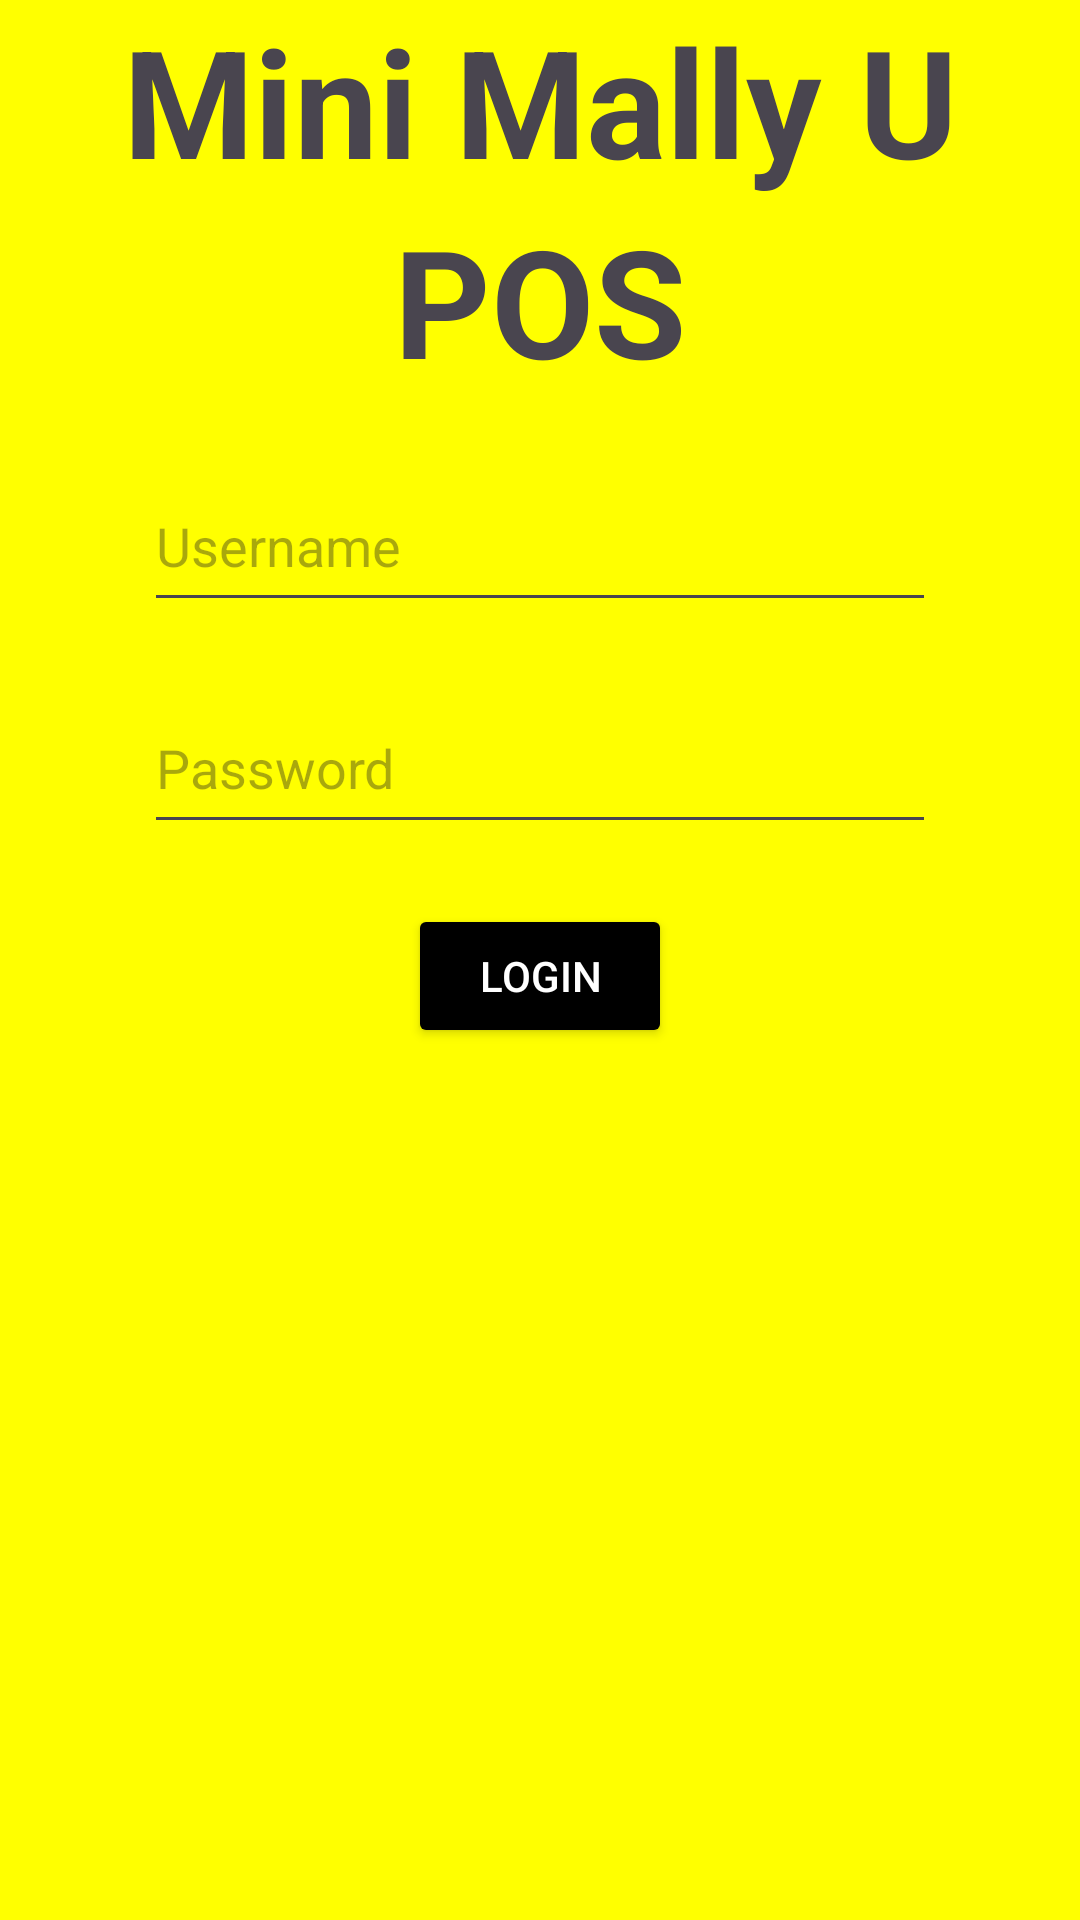

The Android layout XML behind this screen, and the referenced resources:
<!-- AndroidManifest.xml: application theme Theme.MinimallyU -->
<!-- res/layout/activity_main.xml -->
<?xml version="1.0" encoding="utf-8"?>
<androidx.constraintlayout.widget.ConstraintLayout xmlns:android="http://schemas.android.com/apk/res/android"
    xmlns:app="http://schemas.android.com/apk/res-auto"
    xmlns:tools="http://schemas.android.com/tools"
    android:id="@+id/main"
    android:layout_width="match_parent"
    android:layout_height="match_parent"
    android:background="#FFFF00"
    tools:context=".MainActivity">

    <TextView
        android:id="@+id/logo"
        android:layout_width="match_parent"
        android:layout_height="wrap_content"
        android:text="Mini Mally U"
        android:textSize="50sp"
        android:textStyle="bold"
        android:gravity="center"
        app:layout_constraintTop_toTopOf="parent"
        app:layout_constraintStart_toStartOf="parent"
        app:layout_constraintEnd_toEndOf="parent"
        app:layout_constraintBottom_toTopOf="@+id/POS"
        app:layout_constraintVertical_bias="0.2"/>

    <TextView
        android:id="@+id/POS"
        android:layout_width="match_parent"
        android:layout_height="wrap_content"
        android:text="POS"
        android:textSize="50sp"
        android:textStyle="bold"
        android:gravity="center"
        app:layout_constraintTop_toBottomOf="@id/logo"
        app:layout_constraintStart_toStartOf="parent"
        app:layout_constraintEnd_toEndOf="parent"
        app:layout_constraintBottom_toTopOf="@+id/userName"
        app:layout_constraintVertical_bias="0.2"/>

    <EditText
        android:id="@+id/userName"
        android:layout_width="0dp"
        android:layout_height="54dp"
        android:hint="Username"
        android:inputType="text"
        app:layout_constraintTop_toBottomOf="@+id/POS"
        app:layout_constraintStart_toStartOf="parent"
        app:layout_constraintEnd_toEndOf="parent"
        android:layout_marginHorizontal="48dp"
        android:layout_marginTop="20dp" />

    <EditText
        android:id="@+id/passWord"
        android:layout_width="0dp"
        android:layout_height="54dp"
        android:hint="Password"
        android:inputType="textPassword"
        app:layout_constraintTop_toBottomOf="@+id/userName"
        app:layout_constraintStart_toStartOf="parent"
        app:layout_constraintEnd_toEndOf="parent"
        android:layout_marginHorizontal="48dp"
        android:layout_marginTop="20dp" />

    <Button
        android:id="@+id/loginButton"
        android:layout_width="wrap_content"
        android:layout_height="wrap_content"
        android:text="Login"
        android:backgroundTint="#000000"
        android:textColor="#FFFFFF"
        app:layout_constraintTop_toBottomOf="@+id/passWord"
        app:layout_constraintStart_toStartOf="parent"
        app:layout_constraintEnd_toEndOf="parent"
        android:layout_marginTop="20dp" />

</androidx.constraintlayout.widget.ConstraintLayout>
<!-- resources referenced by this layout -->
<resources>
  <style name="Theme.MinimallyU" parent="Base.Theme.MinimallyU" />
  <style name="Base.Theme.MinimallyU" parent="Theme.Material3.DayNight.NoActionBar">
          
          
      </style>
</resources>
